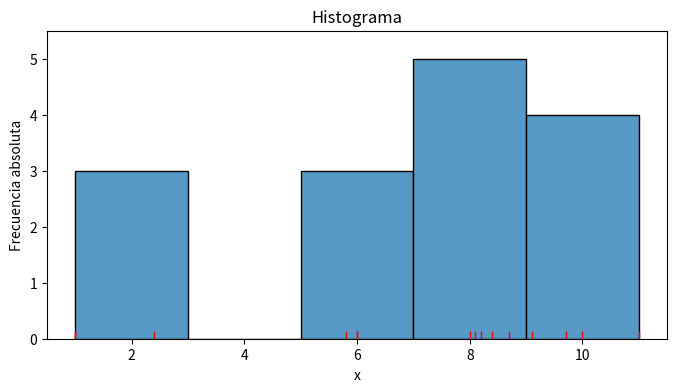
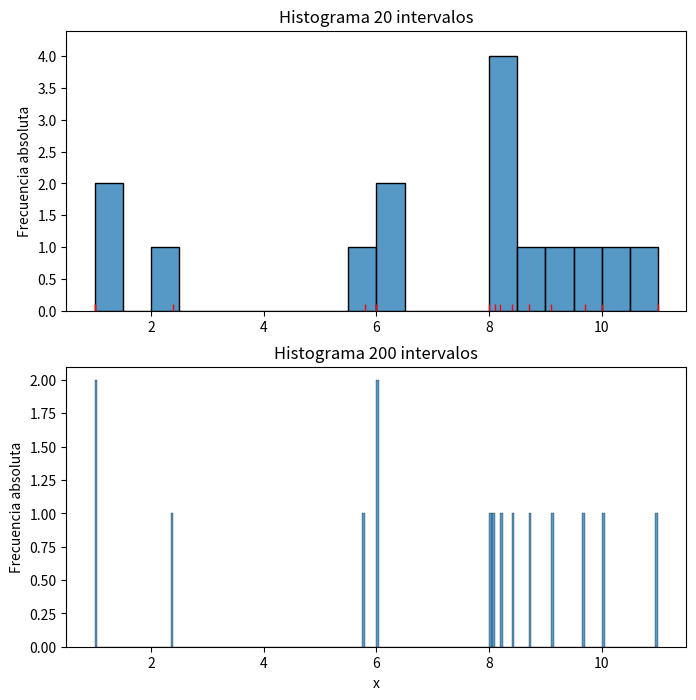
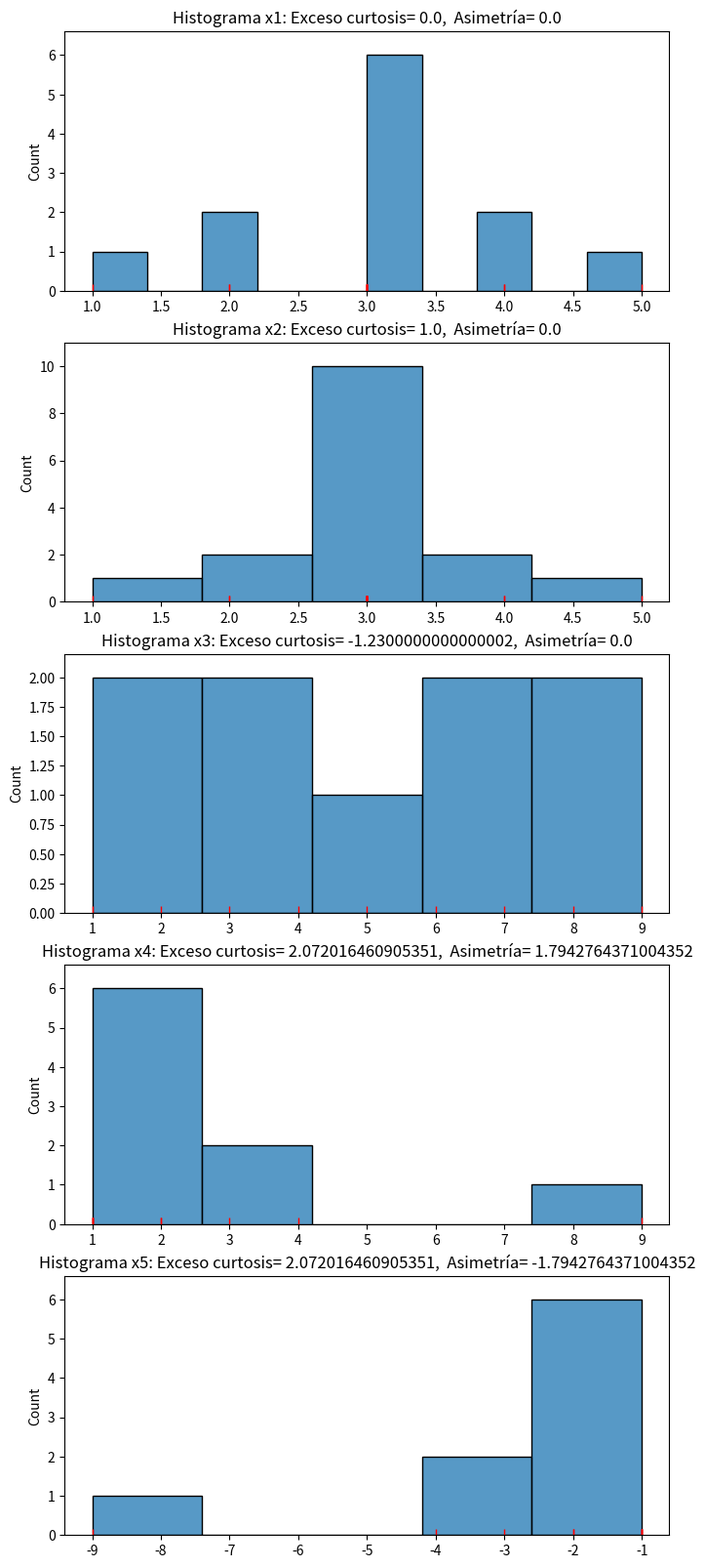

Source code (Python) for these figures, in order:
# import required packages
import numpy as np
from scipy import stats
import matplotlib.pyplot as plt
import seaborn as sns
plt.rcParams['figure.dpi'] = 75

#datos
x=[1,2.4,5.8,6,6,8,8.1,8.2,8.4,8.7,9.1,9.7,10,11,1]
print('x= ', x)

# respuesta

fig = plt.figure(1, figsize=(8, 4)) # permite indicar el nº de la figura y las dimensiones (ancho y alto)
sns.histplot(data=x)
sns.rugplot(data=x, color='r')
plt.title('Histograma')
plt.xlabel('x')
plt.ylabel('Frecuencia absoluta')
plt.show()

# media de x
print('Observando el histograma, la media podría estar entre 6 y 7, ya que se observa cierta asimetría hacia la izquierda.')

me = np.mean(x)
print('La media de x vale exactamente ', me)

# respuesta

fig = plt.figure(1, figsize=(8, 8)) # permite indicar el nº de la figura y las dimensiones (ancho y alto)

# histograma 20 bins
ax1= plt.subplot(2,1,1)
sns.histplot(data=x, bins=20)
sns.rugplot(data=x, color='r')
plt.ylabel('Frecuencia absoluta')
plt.title('Histograma 20 intervalos')

# histograma 200 bins
ax1= plt.subplot(2,1,2)
sns.histplot(data=x, bins=200)
plt.title('Histograma 200 intervalos')
plt.ylabel('Frecuencia absoluta')
plt.xlabel('x')
plt.show()

print('Aunque todos los histogramas están correctamente calculados, es evidente que con 200 intervalos se obtiene un gráfico muy poco informativo (similar al rugplot). ')

# datos
x1 = [1,2,2, 3,3,3,3,3,3, 4,4,5] # symmetrical and meso
x2 = [1,2,2, 3,3,3,3,3,3,3,3,3,3, 4,4,5] # symmetrical and lepto
x3 = [1,2,3,4,5,6,7,8,9] # symmetrical and flat (platyk)

x4 = [1,1,1,1,2,2,3,4,9] # asymmetrical (positive skew)
x5 = -1 * np.array(x4) # asymmetrical (negative skew)

print('x1: ', x1)
print('x2: ', x2)
print('x3: ', x3)
print('x4: ', x4)
print('x5: ', x5)

# respuesta

fig = plt.figure(1, figsize=(8, 20))  #mayor alto para que se vean bien las 5 gráficas

# x1
# calculamos ambos índices
kur = stats.kurtosis(x1, fisher = True) # <--- correction -3
ske = stats.skew(x1)

ax1= plt.subplot(5,1,1)
sns.histplot(data=x1)
sns.rugplot(data=x1, color='r')
plt.title(f'Histograma x1: Exceso curtosis= {kur},  Asimetría= {ske}')

# x2
# calculamos ambos índices
kur = stats.kurtosis(x2, fisher = True) # <--- correction -3
ske = stats.skew(x2)

ax1= plt.subplot(5,1,2)
sns.histplot(data=x2)
sns.rugplot(data=x2, color='r')
plt.title(f'Histograma x2: Exceso curtosis= {kur},  Asimetría= {ske}')

# x3
# calculamos ambos índices
kur = stats.kurtosis(x3, fisher = True) # <--- correction -3
ske = stats.skew(x3)

ax1= plt.subplot(5,1,3)
sns.histplot(data=x3)
sns.rugplot(data=x3, color='r')
plt.title(f'Histograma x3: Exceso curtosis= {kur},  Asimetría= {ske}')

# x4
# calculamos ambos índices
kur = stats.kurtosis(x4, fisher = True) # <--- correction -3
ske = stats.skew(x4)

ax1= plt.subplot(5,1,4)
sns.histplot(data=x4)
sns.rugplot(data=x4, color='r')
plt.title(f'Histograma x4: Exceso curtosis= {kur},  Asimetría= {ske}')

# x5
# calculamos ambos índices
kur = stats.kurtosis(x5, fisher = True) # <--- correction -3
ske = stats.skew(x5)

ax1= plt.subplot(5,1,5)
sns.histplot(data=x5)
sns.rugplot(data=x5, color='r')
plt.title(f'Histograma x5: Exceso curtosis= {kur},  Asimetría= {ske}')

plt.show()

print('Un exceso negativo de curtosis, como en el caso de x3, implica que la distribución es menos apuntada de lo normal. '
      'Una asimetría negativa implica que la cola de la distribución apunta a la izquierda, como en el caso de la variable x5.')

# datos
x = [1,1,1, 2,2,2,2,2,2,2,2,2,2,2,2,2,  6,6,6]
print('x= ', x)

# respuesta

# histogram

# Your guess:
#   kurtosis =
#   skewness = 


#datos
x = (np.random.randn(5000)) # generación de números aleatorios

# respuesta

# histogram

# Your guess:
#   kurtosis =
#   skewness = 


#datos
x = -(np.random.randn(300))**2

# respuesta

# histogram

# Your guess:
#   Positive or negative asymmetric: 


#datos
x = [1,1,1,1,1]

# respuesta

# Your guess:
#   kurtosis =
#   skewness = 
